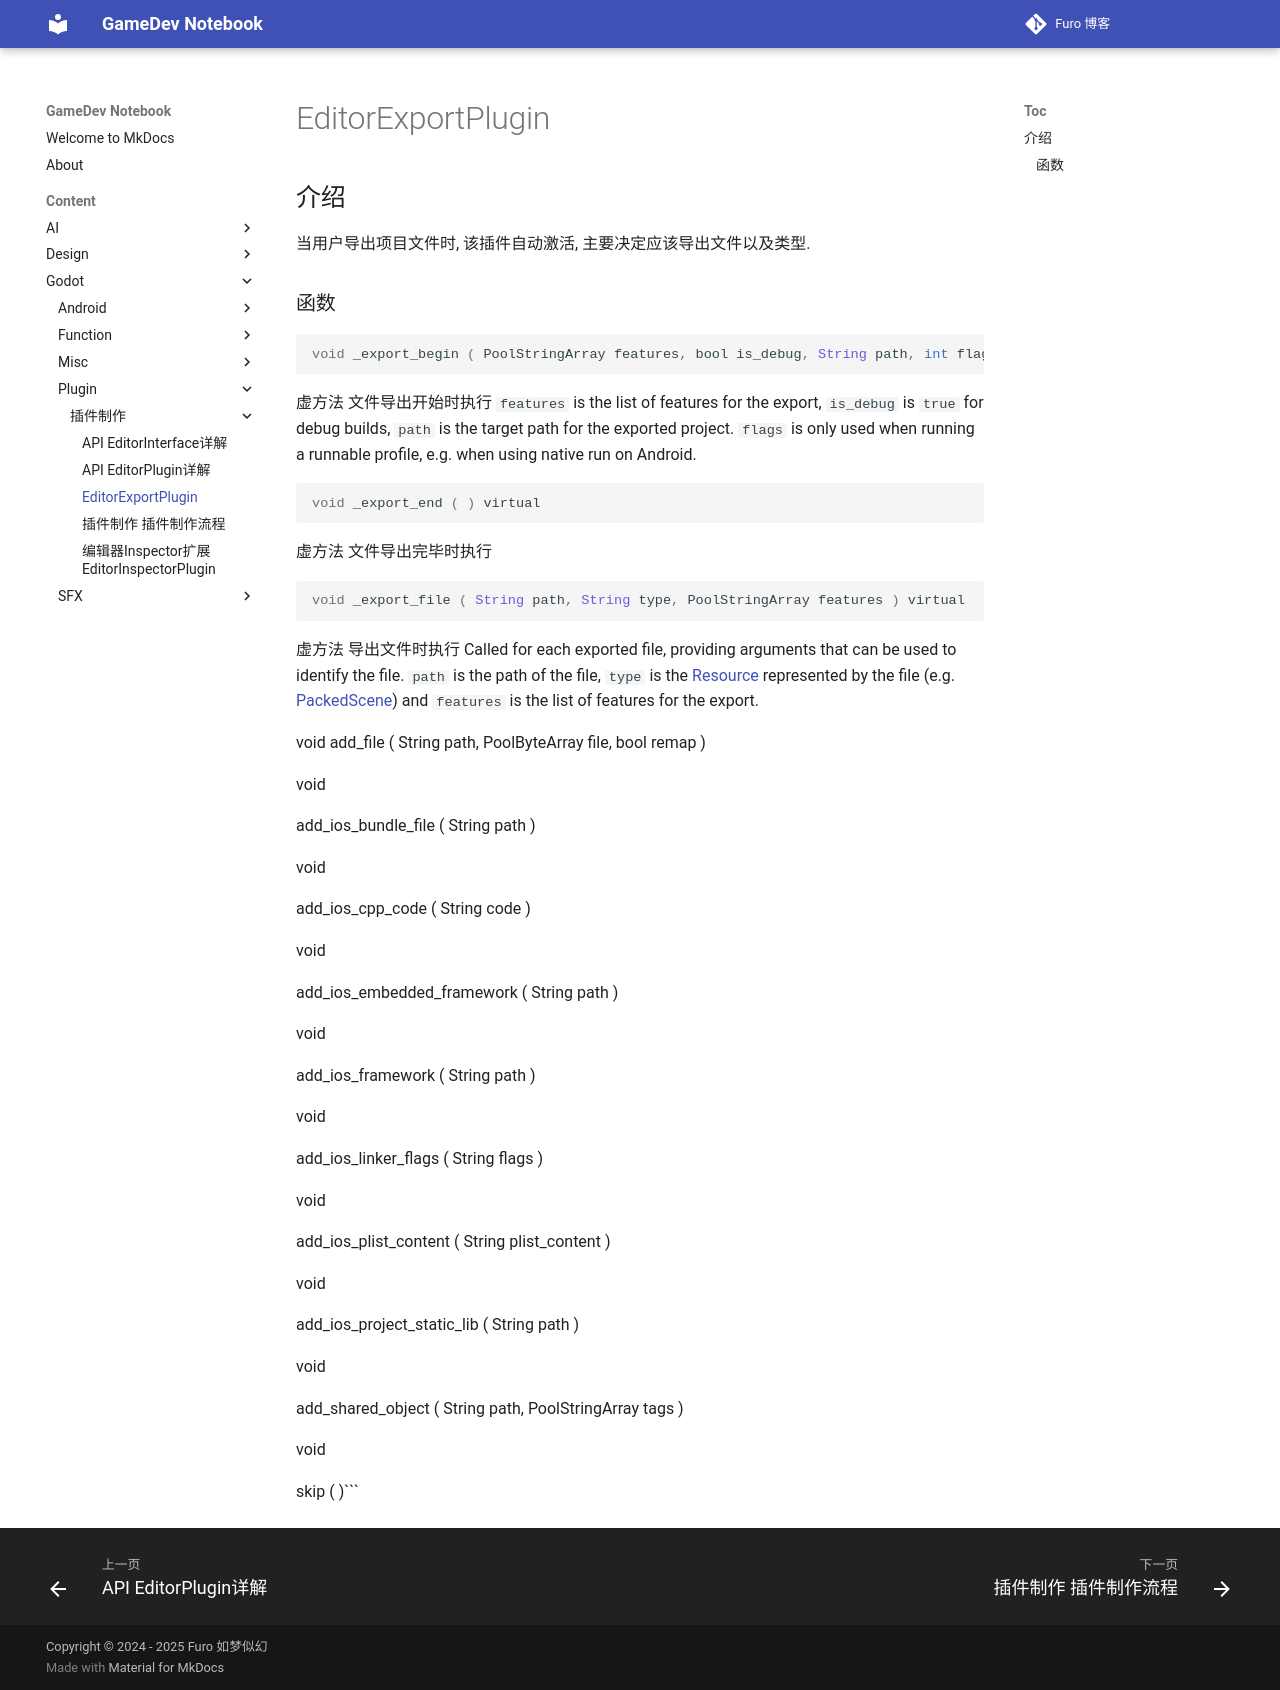

repository: Mosivic/notebook-gamedev · page: Content/Godot/Plugin/插件制作/API - Editor相关/index.html · generator: mkdocs

# EditorExportPlugin
## 介绍
当用户导出项目文件时, 该插件自动激活, 主要决定应该导出文件以及类型.
### 函数

``` js
void _export_begin ( PoolStringArray features, bool is_debug, String path, int flags ) virtual
```
虚方法 文件导出开始时执行
 `features` is the list of features for the export, `is_debug` is `true` for debug builds, `path` is the target path for the exported project. `flags` is only used when running a runnable profile, e.g. when using native run on Android.

``` js
void _export_end ( ) virtual
```
虚方法 文件导出完毕时执行

``` js
void _export_file ( String path, String type, PoolStringArray features ) virtual
```
虚方法 导出文件时执行
Called for each exported file, providing arguments that can be used to identify the file. `path` is the path of the file, `type` is the [Resource](https://docs.godotengine.org/en/stable/classes/class_resource.html#class-resource) represented by the file (e.g. [PackedScene](https://docs.godotengine.org/en/stable/classes/class_packedscene.html#class-packedscene)) and `features` is the list of features for the export.



void add_file ( String path, PoolByteArray file, bool remap )

void

add_ios_bundle_file ( String path )

void

add_ios_cpp_code ( String code )

void

add_ios_embedded_framework ( String path )

void

add_ios_framework ( String path )

void

add_ios_linker_flags ( String flags )

void

add_ios_plist_content ( String plist_content )

void

add_ios_project_static_lib ( String path )

void

add_shared_object ( String path, PoolStringArray tags )

void

skip ( )```
